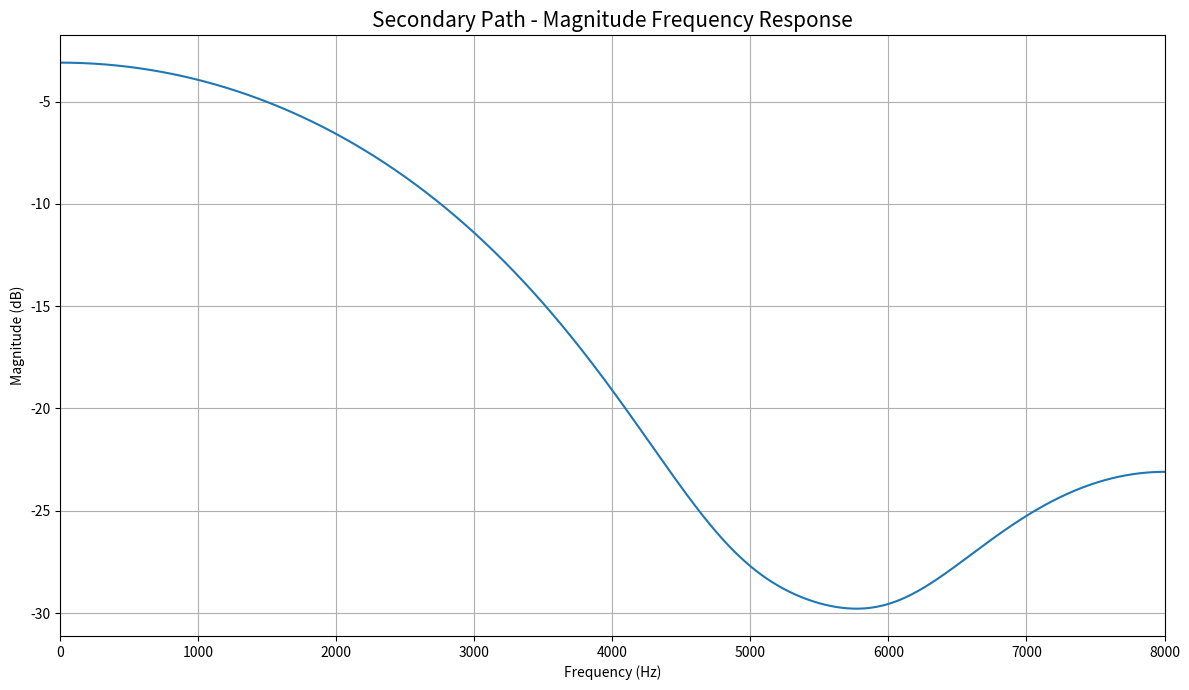
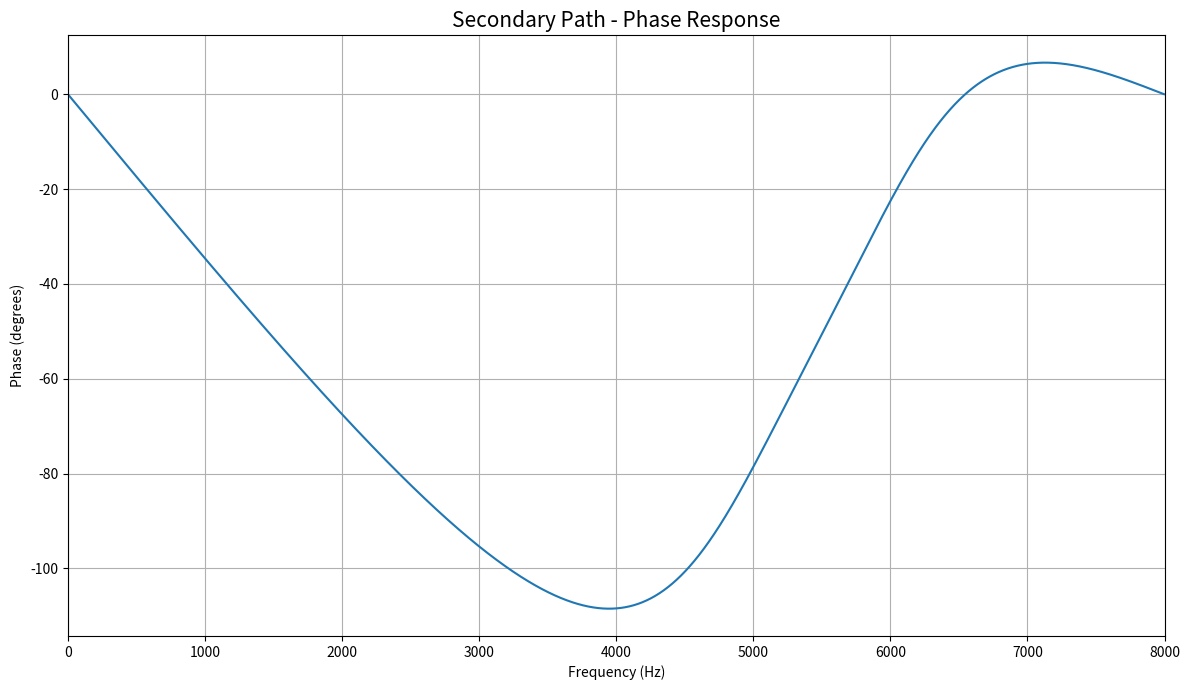

Python code for these plots, in order:
import numpy as np
import matplotlib.pyplot as plt
from scipy.signal import freqz

# ============================================================
# SILENTVOX - SECONDARY PATH ANALYSIS
# ============================================================

FS = 16000

DELAY_SAMPLES = 8
ATTENUATION = 0.7

SECONDARY_FILTER = np.array([
    0.20, 0.30, 0.30, 0.15, 0.05
])

# ============================================================
# 1. FREQUENCY RESPONSE OF SECONDARY PATH
# ============================================================

frequencies, response = freqz(
    SECONDARY_FILTER,
    worN=2048,
    fs=FS
)

magnitude = np.abs(response)

magnitude_db = 20 * np.log10(
    magnitude + 1e-12
)

# Include attenuation
total_magnitude_db = (
    magnitude_db
    + 20 * np.log10(ATTENUATION)
)

# ============================================================
# 2. PHASE RESPONSE
# ============================================================

phase = np.unwrap(
    np.angle(response)
)

phase_degrees = np.degrees(phase)

# ============================================================
# 3. PRINT INFORMATION
# ============================================================

print("\n==========================================")
print(" SILENTVOX - SECONDARY PATH ANALYSIS")
print("==========================================")

print(f"Sampling frequency : {FS} Hz")
print(f"Delay              : {DELAY_SAMPLES} samples")
print(f"Delay time         : "
      f"{DELAY_SAMPLES / FS * 1000:.3f} ms")

print(f"Attenuation        : {ATTENUATION}")

print("\nSecondary-path filter coefficients:")

for i, coefficient in enumerate(SECONDARY_FILTER):
    print(f"h[{i}] = {coefficient:.3f}")

# ============================================================
# 4. MAXIMUM RESPONSE
# ============================================================

max_index = np.argmax(total_magnitude_db)

print("\nFrequency response:")
print(
    f"Maximum magnitude : "
    f"{total_magnitude_db[max_index]:.2f} dB"
)

print(
    f"At frequency      : "
    f"{frequencies[max_index]:.1f} Hz"
)

# ============================================================
# 5. PLOT 1 - MAGNITUDE RESPONSE
# ============================================================

plt.figure(figsize=(12, 7))

plt.plot(
    frequencies,
    total_magnitude_db
)

plt.title(
    "Secondary Path - Magnitude Frequency Response",
    fontsize=15
)

plt.xlabel("Frequency (Hz)")
plt.ylabel("Magnitude (dB)")

plt.xlim(0, FS / 2)

plt.grid(True)

plt.tight_layout()

plt.show()

# ============================================================
# 6. PLOT 2 - PHASE RESPONSE
# ============================================================

plt.figure(figsize=(12, 7))

plt.plot(
    frequencies,
    phase_degrees
)

plt.title(
    "Secondary Path - Phase Response",
    fontsize=15
)

plt.xlabel("Frequency (Hz)")
plt.ylabel("Phase (degrees)")

plt.xlim(0, FS / 2)

plt.grid(True)

plt.tight_layout()

plt.show()

# ============================================================
# END
# ============================================================
